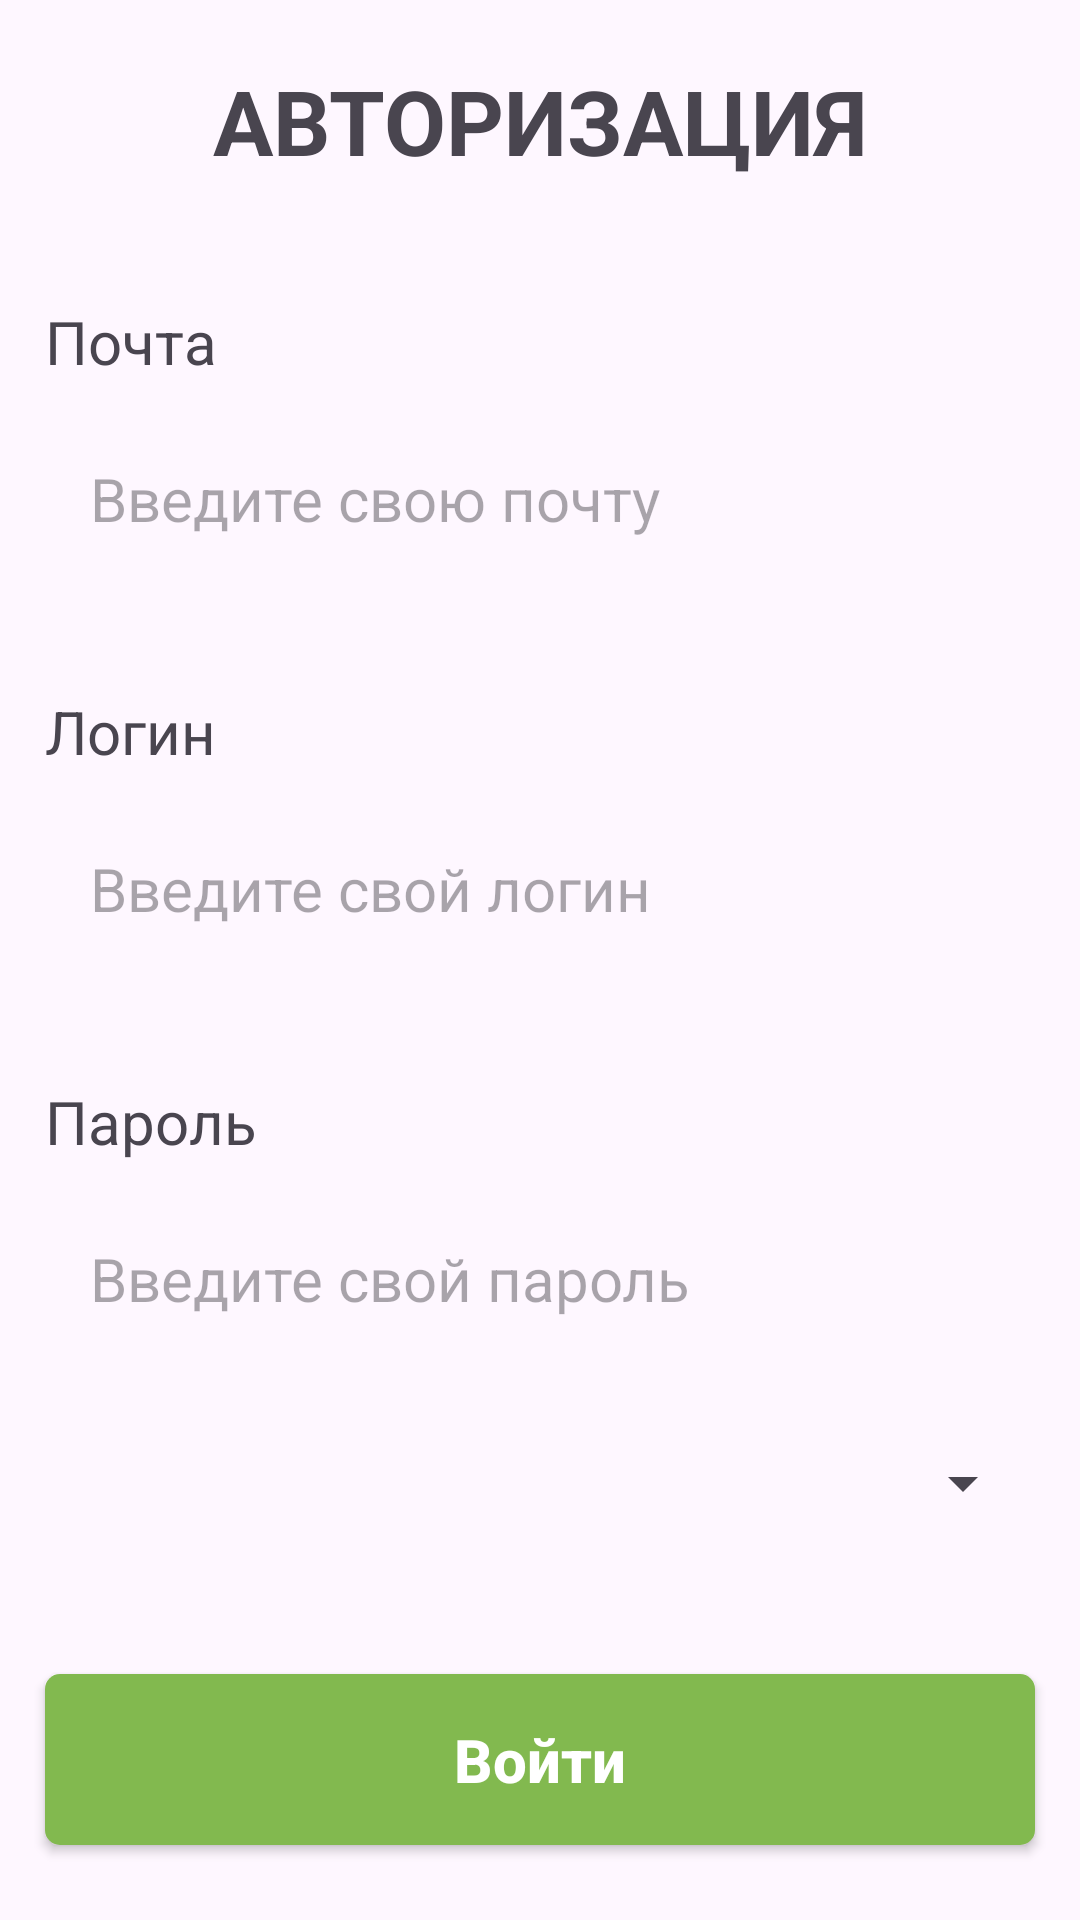

Produce the Android XML layout that renders to this screen, including the resource entries it uses.
<!-- AndroidManifest.xml: application theme Theme.Zd7_v8_KMA -->
<!-- res/layout/fragment_sign.xml -->
<?xml version="1.0" encoding="utf-8"?>
<androidx.constraintlayout.widget.ConstraintLayout
    xmlns:android="http://schemas.android.com/apk/res/android"
    xmlns:tools="http://schemas.android.com/tools"
    android:layout_width="match_parent"
    android:layout_height="match_parent"
    xmlns:app="http://schemas.android.com/apk/res-auto"
    tools:context=".SignFragment">

    <TextView
        android:id="@+id/title"
        android:layout_width="wrap_content"
        android:layout_height="wrap_content"
        android:text="@string/authorization"
        app:layout_constraintEnd_toEndOf="parent"
        app:layout_constraintStart_toStartOf="parent"
        app:layout_constraintTop_toTopOf="parent"
        android:textAllCaps="true"
        android:layout_marginTop="20dp"
        android:textSize="30sp"
        android:textStyle="bold"/>

    <TextView
        android:id="@+id/mail"
        android:layout_width="match_parent"
        android:layout_height="wrap_content"
        app:layout_constraintStart_toStartOf="parent"
        app:layout_constraintTop_toBottomOf="@id/title"
        android:layout_marginStart="15dp"
        android:layout_marginTop="40dp"
        android:text="@string/mail"
        android:textSize="20sp"/>

    <EditText
        android:id="@+id/edit_mail"
        android:layout_width="match_parent"
        android:layout_height="48dp"
        app:layout_constraintStart_toStartOf="parent"
        app:layout_constraintTop_toBottomOf="@id/mail"
        android:layout_marginTop="15dp"
        android:layout_marginStart="15dp"
        android:layout_marginEnd="15dp"
        android:paddingStart="15dp"
        android:paddingEnd="15dp"
        android:paddingTop="10dp"
        android:paddingBottom="10dp"
        android:textSize="20sp"
        android:inputType="textEmailAddress"
        android:hint="@string/your_email"
        android:background="@android:color/transparent"/>

    <TextView
        android:id="@+id/login"
        android:layout_width="match_parent"
        android:layout_height="wrap_content"
        app:layout_constraintStart_toStartOf="parent"
        app:layout_constraintTop_toBottomOf="@id/edit_mail"
        android:layout_marginStart="15dp"
        android:layout_marginTop="40dp"
        android:text="@string/login"
        android:textSize="20sp"/>

    <EditText
        android:id="@+id/edit_login"
        android:layout_width="match_parent"
        android:layout_height="48dp"
        app:layout_constraintStart_toStartOf="parent"
        app:layout_constraintTop_toBottomOf="@id/login"
        android:layout_marginTop="15dp"
        android:layout_marginStart="15dp"
        android:layout_marginEnd="15dp"
        android:paddingStart="15dp"
        android:paddingEnd="15dp"
        android:paddingTop="10dp"
        android:paddingBottom="10dp"
        android:textSize="20sp"
        android:hint="@string/your_login"
        android:background="@android:color/transparent"/>

    <TextView
        android:id="@+id/password"
        android:layout_width="match_parent"
        android:layout_height="wrap_content"
        app:layout_constraintStart_toStartOf="parent"
        app:layout_constraintTop_toBottomOf="@id/edit_login"
        android:layout_marginStart="15dp"
        android:layout_marginTop="40dp"
        android:text="@string/password"
        android:textSize="20sp"/>

    <EditText
        android:id="@+id/edit_password"
        android:layout_width="match_parent"
        android:layout_height="48dp"
        app:layout_constraintStart_toStartOf="parent"
        app:layout_constraintTop_toBottomOf="@id/password"
        android:layout_marginTop="15dp"
        android:layout_marginStart="15dp"
        android:layout_marginEnd="15dp"
        android:paddingStart="15dp"
        android:paddingEnd="15dp"
        android:paddingTop="10dp"
        android:paddingBottom="10dp"
        android:textSize="20sp"
        android:inputType="textPassword"
        android:hint="@string/your_password"
        android:background="@android:color/transparent"/>

    <Spinner
        android:id="@+id/spinner"
        android:layout_width="match_parent"
        android:layout_height="48dp"
        app:layout_constraintStart_toStartOf="parent"
        app:layout_constraintTop_toBottomOf="@id/edit_password"
        android:layout_marginTop="20dp"
        android:layout_marginStart="15dp"
        android:layout_marginEnd="15dp"/>

    <androidx.appcompat.widget.AppCompatButton
        android:id="@+id/button"
        android:layout_width="match_parent"
        android:layout_height="wrap_content"
        app:layout_constraintStart_toStartOf="parent"
        app:layout_constraintBottom_toBottomOf="parent"
        android:layout_marginStart="15dp"
        android:layout_marginEnd="15dp"
        android:layout_marginBottom="25dp"
        android:textAllCaps="false"
        android:text="@string/enter"
        android:textSize="20sp"
        android:textColor="@color/white"
        android:paddingTop="15dp"
        android:paddingBottom="15dp"
        android:background="@drawable/btn"
        android:textStyle="bold"/>

</androidx.constraintlayout.widget.ConstraintLayout>
<!-- resources referenced by this layout -->
<resources>
  <color name="white">#FFFFFFFF</color>
  <!-- drawable btn (drawable) -->
  <?xml version="1.0" encoding="utf-8"?>
  <shape xmlns:android="http://schemas.android.com/apk/res/android">
      <solid android:color="@color/lime"/>
      <corners android:radius="5dp"/>
  </shape>
  <string name="authorization">Авторизация</string>
  <string name="enter">Войти</string>
  <string name="login">Логин</string>
  <string name="mail">Почта</string>
  <string name="password">Пароль</string>
  <string name="your_email">Введите свою почту</string>
  <string name="your_login">Введите свой логин</string>
  <string name="your_password">Введите свой пароль</string>
  <style name="Theme.Zd7_v8_KMA" parent="Base.Theme.Zd7_v8_KMA" />
  <color name="lime">#82b94f</color>
  <style name="Base.Theme.Zd7_v8_KMA" parent="Theme.Material3.DayNight.NoActionBar">
          
          
      </style>
</resources>
